Run: headless pygame with SDL's dummy video driver; simulated clock (each Clock.tick advances the game by its frame time, no real sleeping); random seed 0; keys injected as events and as key.get_pressed() state; no mouse input.
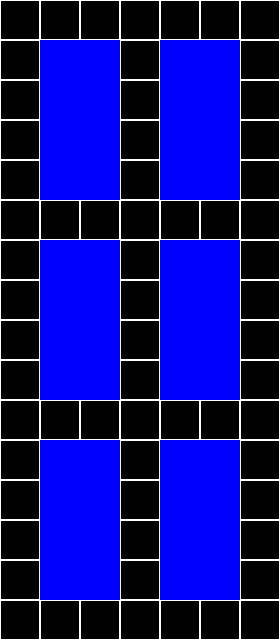
Frame 1 of 4 · flips 1–60 · no input
Frame 2 of 4 · flips 61–180 · tapped SPACE, RETURN · held RIGHT (→), D · screen unchanged from frame 1, image omitted
Frame 3 of 4 · flips 181–300 · held DOWN (↓), S · screen unchanged from frame 2, image omitted
Frame 4 of 4 · flips 301–420 · held LEFT (←), A, UP (↑), W · screen unchanged from frame 3, image omitted

The pygame program that drew these frames:

import pygame
import sys

# Definir colores
BLANCO = (255, 255, 255)
NEGRO = (0, 0, 0)
AZUL = (0, 0, 255)

# Dimensiones del tablero y tamaño de cada celda
ANCHO_CELDA = 40
NUM_COLUMNAS = 7
NUM_FILAS = 16
ANCHO_TABLERO = ANCHO_CELDA * NUM_COLUMNAS
ALTO_TABLERO = ANCHO_CELDA * NUM_FILAS

bloques_azules = [(1,1),(4,1),(1,6),(4,6),(1,11),(4,11)]

def dibujar_tablero(screen):
    for fila in range(NUM_FILAS):
        for columna in range(NUM_COLUMNAS):
            pygame.draw.rect(screen, BLANCO, (columna * ANCHO_CELDA, fila * ANCHO_CELDA, ANCHO_CELDA, ANCHO_CELDA), 1)

def dibujar_bloques(screen, bloques):
    for pos in bloques:
        x, y = pos
        pygame.draw.rect(screen, AZUL, (x * ANCHO_CELDA, y * ANCHO_CELDA, ANCHO_CELDA * 2, ANCHO_CELDA * 4))

def main():
    pygame.init()
    pantalla = pygame.display.set_mode((ANCHO_TABLERO, ALTO_TABLERO))
    pygame.display.set_caption("Tablero de 7x16 con bloques azules")
    pantalla.fill(NEGRO)
    
    dibujar_tablero(pantalla)
    dibujar_bloques(pantalla, bloques_azules)

    # Dibujar un bloque azul en la posición (fila, columna)



    while True:
        for event in pygame.event.get():
            if event.type == pygame.QUIT:
                pygame.quit()
                sys.exit()

        pygame.display.update()

if __name__ == "__main__":
    main()
